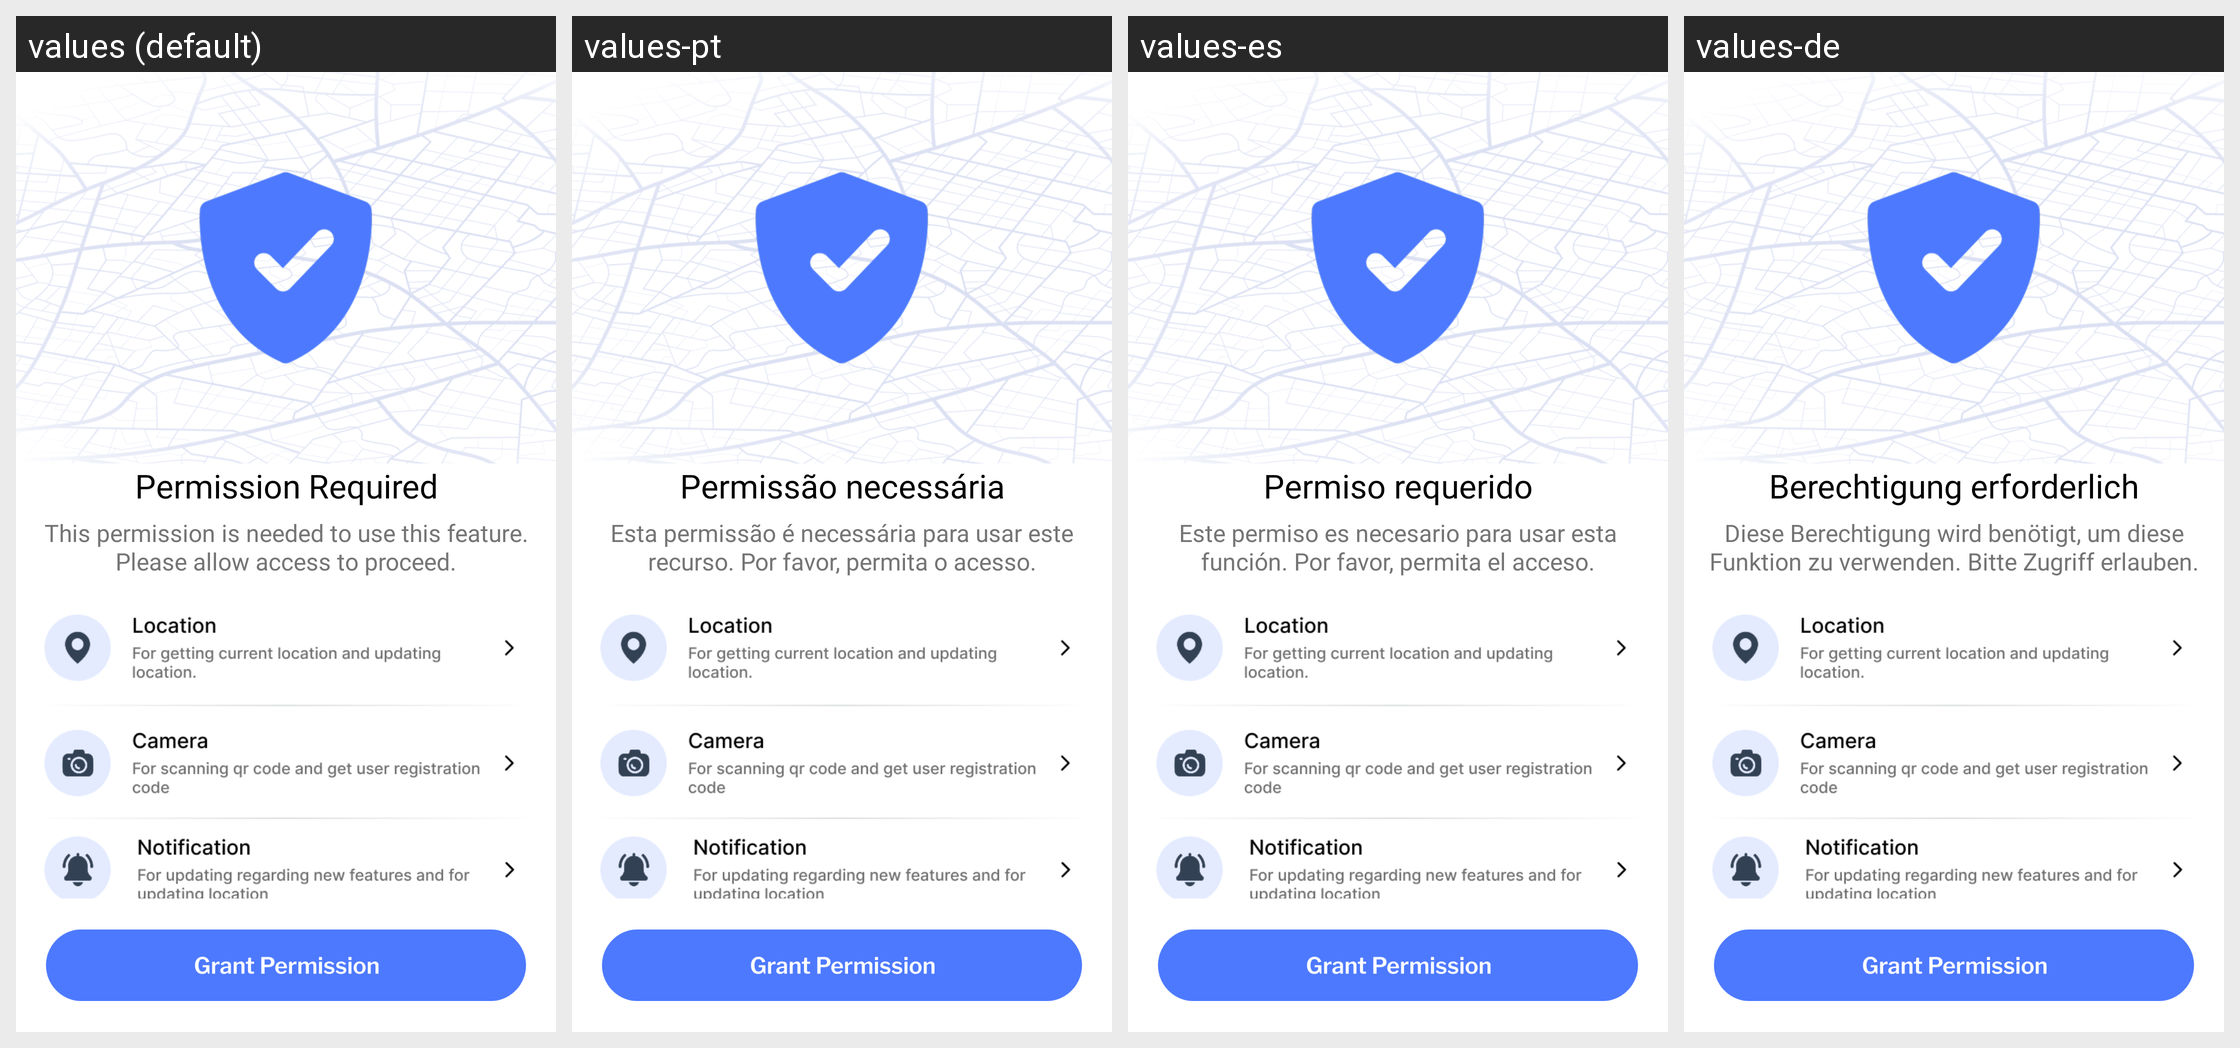

Strings drawn on this Android screen and how each of the app's shown locales translates them:
Android screen res/layout/activity_permission_copy.xml rendered under 4 locales, left to right: values (default), values-pt, values-es, values-de. Device: Nexus 5 (rendered at 1080×1920; each locale shown at half size, 540×960, under a caption strip naming it); theme Theme.GPSTracker.
Other locales in the repository, not shown: values-fr, values-hi, values-in, values-ja, values-sv, values-tr.
Strings drawn on this screen, with the default value and each locale's value (text and hints the layout hard-codes, and strings that could not be matched under every locale, appear in the picture but are not listed):

permission
  values: Permission Required
  values-pt: Permissão necessária
  values-es: Permiso requerido
  values-de: Berechtigung erforderlich

permission1
  values: This permission is needed to use this feature. Please allow access to proceed.
  values-pt: Esta permissão é necessária para usar este recurso. Por favor, permita o acesso.
  values-es: Este permiso es necesario para usar esta función. Por favor, permita el acceso.
  values-de: Diese Berechtigung wird benötigt, um diese Funktion zu verwenden. Bitte Zugriff erlauben.
